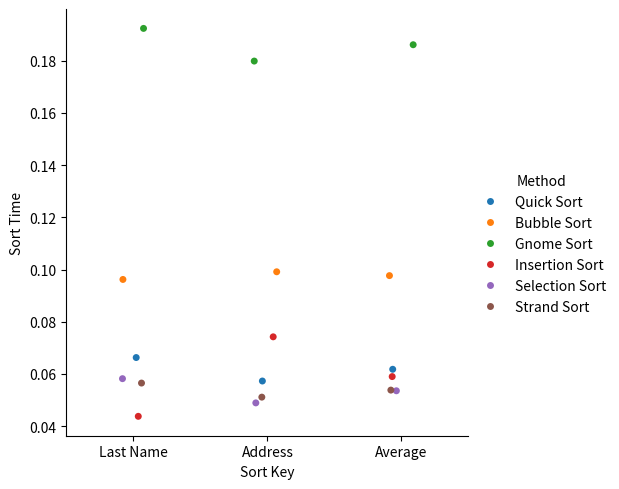
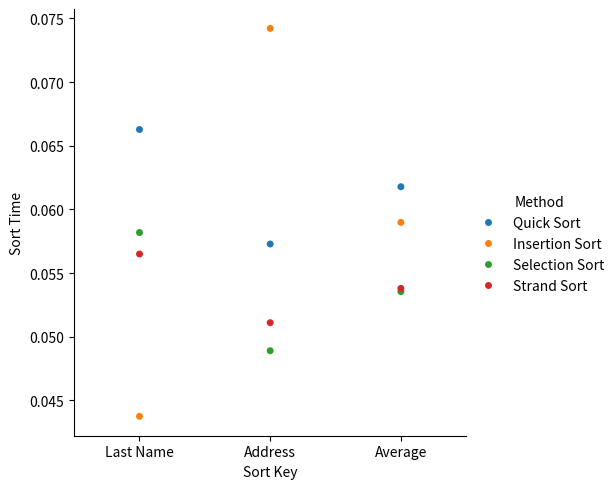

Write the Python code that produced these figures, in order.
# IMPORTS REQUIRED PACKAGES
import random
import string
import time
import pandas as pd
import matplotlib.pyplot as plt
import seaborn as sns


# DEFINES VARIOUS SORT FUNCTIONS
# Defines quicksort function
def quickSort(list_of_dicts, key):  
  # base case, arrays with 0 or 1 element are already "sorted"
  if len(list_of_dicts) < 2:
    return list_of_dicts
  else:
    # assigns pivot element
    pivot_element = list_of_dicts[0]
    # creates sub-array of all the elements less than the identified pivot
    less = [i for i in list_of_dicts[1:] if i[key] <= pivot_element[key]]
    # creates sub-array of all the elements greater than the identified pivot
    greater = [i for i in list_of_dicts[1:] if i[key] > pivot_element[key]]
    # recursive call of quicksort on the less-than and greater-than arrays (nesting the pivot in between)
    return quickSort(less,key) + [pivot_element] + quickSort(greater,key)

# Uses version of selection sort function from Week 2
def selectionSort(list_of_dicts, key):
  for i in range(len(list_of_dicts)): 
    min_index = i 
    min_value = list_of_dicts[i][key]
    # cycles through remaining array to find next min value
    for j in range(i+1, len(list_of_dicts)): 
        if list_of_dicts[j][key] < min_value: 
            min_index = j 
            min_value = list_of_dicts[j][key]
    # Swap the first element and the minimum element within the remaining unsorted portion of the array
    list_of_dicts[i], list_of_dicts[min_index] = list_of_dicts[min_index], list_of_dicts[i] 
  return list_of_dicts

# Defines Bubble sort function (from geeksforgeeks.org)
def bubbleSort(list_of_dicts,key): 
  n = len(list_of_dicts) 
  # Traverse through all array elements 
  for i in range(n): 
      # Last i elements are already in place 
      for j in range(0, n-i-1): 
          # traverse the array from 0 to n-i-1 
          # Swap if the element found is greater 
          # than the next element 
          if list_of_dicts[j][key] > list_of_dicts[j+1][key] : 
              list_of_dicts[j], list_of_dicts[j+1] = list_of_dicts[j+1], list_of_dicts[j] 
  return list_of_dicts

# Defines Insertion sort function (from geeksforgeeks.org)
def insertionSort(list_of_dicts, key): 
  # Traverse through 1 to len(arr) 
  for i in range(1, len(list_of_dicts)): 
      comp_element = list_of_dicts[i]
      # Move elements of arr[0..i-1], that are 
      # greater than key, to one position ahead 
      # of their current position 
      j = i-1
      while j >=0 and comp_element[key] < list_of_dicts[j][key] : 
              list_of_dicts[j+1] = list_of_dicts[j] 
              j -= 1
      list_of_dicts[j+1] = comp_element 
  return list_of_dicts

# Defines Strand sort function (drafted myself from online pseudo-code)
# Defines merge of pre-sorted lists first
def my_merge(l1, l2, key):
  result = []
  while (l1 and l2):
    if (l1[0][key] <= l2[0][key]):
        result.append(l1.pop(0))
    else:
        result.append(l2.pop(0))
  # Add the remaining of the lists
  result.extend(l1 if l1 else l2)
  return result

def strandSort(list_of_dicts,key):
  if len(list_of_dicts) < 2:
    return list_of_dicts 
  result_list_of_dicts = []
  while len(list_of_dicts)>0:
    i = 0
    sublist = [list_of_dicts.pop(0)]
    while i < len(list_of_dicts):
      if list_of_dicts[i][key] > sublist[-1][key]:
        sublist.append(list_of_dicts.pop(i))
      else:
        i = i + 1
    result_list_of_dicts = my_merge(sublist,result_list_of_dicts,key)
  return result_list_of_dicts

# Defines Gnome sort function (from geeksforgeeks.org with slight tweaks)
def gnomeSort(list_of_dicts,key): 
  index = 1
  while index < len(list_of_dicts): 
    if index == 0: 
        index = index + 1
    if list_of_dicts[index][key] >= list_of_dicts[index - 1][key]: 
        index = index + 1
    else: 
        list_of_dicts[index], list_of_dicts[index-1] = list_of_dicts[index-1], list_of_dicts[index] 
        index = index - 1
  return list_of_dicts 

# Functional testing of quicksort, bubblesort, gnomesort, insertionsort, selectionsort, and strandsort functions
test_list_of_dicts = [{'first_name':'Sarah', 'last_name':'Martin', 'city':'NYC'}
                       , {'first_name':'Rachel', 'last_name':'Martin', 'city':'Berlin'}
                       , {'first_name':'David', 'last_name':'Martin', 'city':'Stamford'}]
quickSort(test_list_of_dicts,'city')

test_list_of_dicts = [{'first_name':'Sarah', 'last_name':'Martin', 'city':'NYC'}
                       , {'first_name':'Rachel', 'last_name':'Martin', 'city':'Berlin'}
                       , {'first_name':'David', 'last_name':'Martin', 'city':'Stamford'}]
bubbleSort(test_list_of_dicts,'city')

test_list_of_dicts = [{'first_name':'Sarah', 'last_name':'Martin', 'city':'NYC'}
                       , {'first_name':'Rachel', 'last_name':'Martin', 'city':'Berlin'}
                       , {'first_name':'David', 'last_name':'Martin', 'city':'Stamford'}]
gnomeSort(test_list_of_dicts,'city')

test_list_of_dicts = [{'first_name':'Sarah', 'last_name':'Martin', 'city':'NYC'}
                       , {'first_name':'Rachel', 'last_name':'Martin', 'city':'Berlin'}
                       , {'first_name':'David', 'last_name':'Martin', 'city':'Stamford'}]
insertionSort(test_list_of_dicts,'city')

test_list_of_dicts = [{'first_name':'Sarah', 'last_name':'Martin', 'city':'NYC'}
                       , {'first_name':'Rachel', 'last_name':'Martin', 'city':'Berlin'}
                       , {'first_name':'David', 'last_name':'Martin', 'city':'Stamford'}]
selectionSort(test_list_of_dicts,'city')

test_list_of_dicts = [{'first_name':'Sarah', 'last_name':'Martin', 'city':'NYC'}
                       , {'first_name':'Rachel', 'last_name':'Martin', 'city':'Berlin'}
                       , {'first_name':'David', 'last_name':'Martin', 'city':'Stamford'}]
strandSort(test_list_of_dicts,'city')


# GENERATES TEST DATA
# Instantiates (currently sorted) list of state abbrebiations
states = ["AL", "AK", "AZ", "AR", "CA", "CO", "CT", "DE", "FL", "GA", 
          "HI", "ID", "IL", "IN", "IA", "KS", "KY", "LA", "ME", "MD", 
          "MA", "MI", "MN", "MS", "MO", "MT", "NE", "NV", "NH", "NJ", 
          "NM", "NY", "NC", "ND", "OH", "OK", "OR", "PA", "RI", "SC", 
          "SD", "TN", "TX", "UT", "VT", "VA", "WA", "WV", "WI", "WY"]

# Randomly shuffles states list
random.seed(2)
random.shuffle(states)

# Generates 50 randomly generated 10-character string as 'first names' and separately, 'last names'
random.seed(3)
first_names = ["".join(random.choices(string.ascii_lowercase, k=10)) for _ in range(50)]
random.seed(4)
last_names = ["".join(random.choices(string.ascii_lowercase, k=10)) for _ in range(50)]

# Checks to see there are no dupes with the names
len(first_names) == len(set(first_names))
len(last_names) == len(set(last_names))
# confirmed!

# Combines lists into dictionary and then converts to list of dictionaries
persons_dict = {'first_name':first_names, 'last_name':last_names, 'address':states}
persons_list = pd.DataFrame(persons_dict).to_dict('records')


# TESTS 1. QUICK SORT, 2. BUBBLE SORT, 3. GNOME SORT, 4. INSERTION SORT, 5. SELECTION SORT, AND 6. STRAND SORT
# due to in-place sorting or elimination of the original data,
# I'll create copies of the test data for each sort function for 2 sorts
persons_list_quick1 = persons_list.copy()
persons_list_bubble1 = persons_list.copy()
persons_list_gnome1 = persons_list.copy()
persons_list_insertion1 = persons_list.copy()
persons_list_selection1 = persons_list.copy()
persons_list_strand1 = persons_list.copy()

persons_list_quick2 = persons_list.copy()
persons_list_bubble2 = persons_list.copy()
persons_list_gnome2 = persons_list.copy()
persons_list_insertion2 = persons_list.copy()
persons_list_selection2 = persons_list.copy()
persons_list_strand2 = persons_list.copy()

# instantiates list to capture time test results
time_results = []

def time_testing(sort_method,method_label,data1,data2):
  start1 = time.perf_counter()
  by_last_name = sort_method(data1,'last_name')
  end1 = time.perf_counter()
  start2 = time.perf_counter()
  by_address = sort_method(data2,'address')
  end2 = time.perf_counter()
  first_sort_time = (end1 - start1)*1000
  second_sort_time = (end2 - start2)*1000
  time_results.append({'Method':method_label
                      ,'Sort Key':'Last Name'
                      ,'Sort Time':first_sort_time})
  time_results.append({'Method':method_label
                      ,'Sort Key':'Address'
                      ,'Sort Time':second_sort_time})
  time_results.append({'Method':method_label
                      ,'Sort Key':'Average'
                      ,'Sort Time':(first_sort_time + second_sort_time)/2})
  return by_last_name, by_address

time_testing(quickSort,'Quick Sort',persons_list_quick1,persons_list_quick2)
time_testing(bubbleSort,'Bubble Sort',persons_list_bubble1,persons_list_bubble2)
time_testing(gnomeSort,'Gnome Sort',persons_list_gnome1,persons_list_gnome2)
time_testing(insertionSort,'Insertion Sort',persons_list_insertion1,persons_list_insertion2)
time_testing(selectionSort,'Selection Sort',persons_list_selection1,persons_list_selection2)
time_testing(strandSort,'Strand Sort',persons_list_strand1,persons_list_strand2)

results_df = pd.DataFrame(time_results)

sns.catplot(x="Sort Key", y="Sort Time"
            , hue = "Method", data=results_df)
plt.show()

sns.catplot(x="Sort Key", y="Sort Time"
            , hue = "Method", jitter = False
            , data=results_df.loc[~results_df['Method'].isin(['Gnome Sort','Bubble Sort'])])
plt.show()
